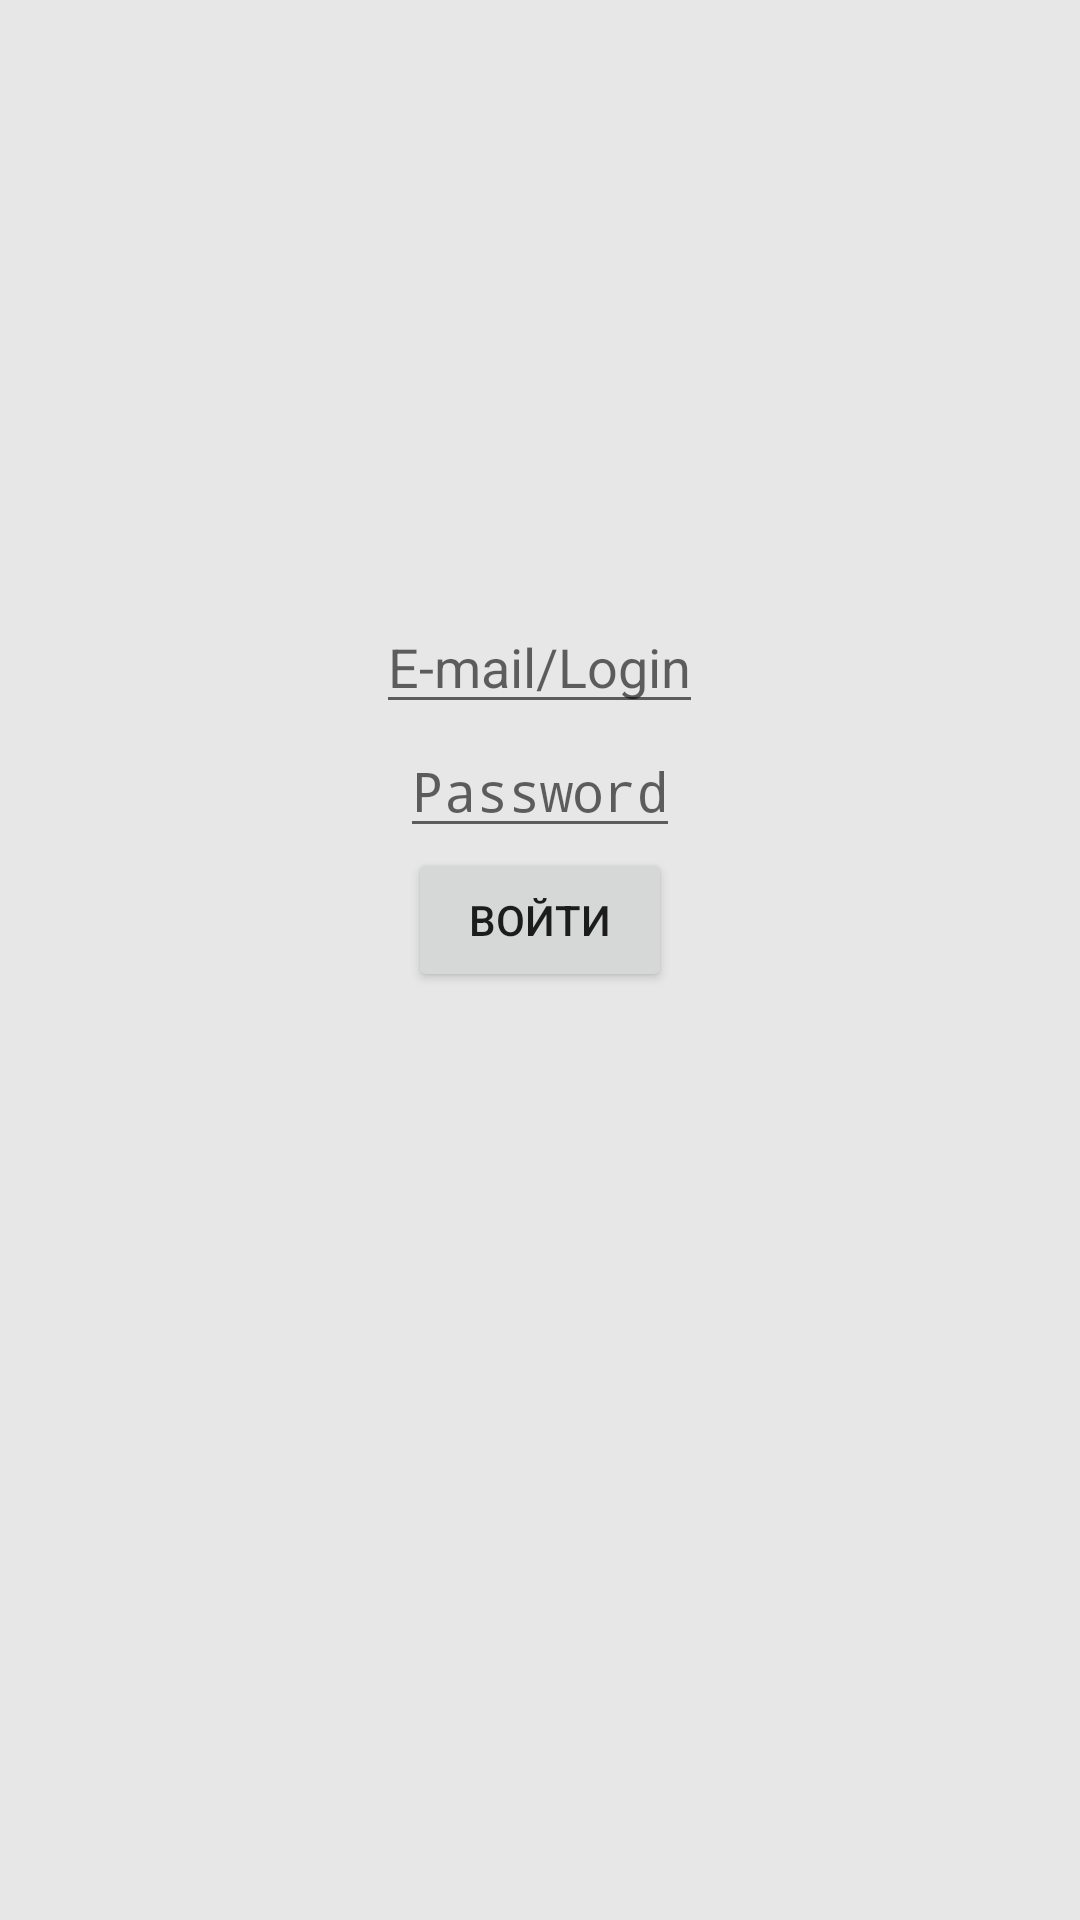

Android layout source for this screen:
<!-- AndroidManifest.xml: application theme AppTheme -->
<!-- res/layout/auth_main.xml -->
<?xml version="1.0" encoding="utf-8"?>
<RelativeLayout xmlns:android="http://schemas.android.com/apk/res/android"
    xmlns:tools="http://schemas.android.com/tools"
    android:id="@+id/activity_main"
    android:layout_width="match_parent"
    android:layout_height="match_parent"
    tools:context=".AuthActivity">

    <FrameLayout
        android:layout_marginTop="20dp"
        android:id="@id/fragment_container"
        android:layout_width="match_parent"
        android:layout_height="200dp"/>

    <Button
        android:id="@+id/getBtn"
        android:layout_width="wrap_content"
        android:layout_height="wrap_content"
        android:layout_centerHorizontal="true"
        android:layout_below="@id/password"
        android:text="Войти" />

    <TextView
        android:id="@+id/result"
        android:layout_width="wrap_content"
        android:layout_height="wrap_content"
        android:layout_below="@id/getBtn"
        android:layout_centerHorizontal="true"
        android:layout_marginTop="8dp"
        android:text=""
        android:textSize="17sp" />

    <EditText
        android:layout_below="@id/fragment_container"
        android:id="@+id/login"
        android:layout_width="wrap_content"
        android:layout_height="wrap_content"
        android:gravity="top|left"
        android:inputType="textEmailAddress"
        android:layout_marginTop="200dp"
        android:layout_centerHorizontal="true"
        android:hint="E-mail/Login"
        />
    <EditText
        android:id="@+id/password"
        android:layout_width="wrap_content"
        android:layout_height="wrap_content"
        android:gravity="top|left"
        android:inputType="textPassword"
        android:layout_below="@id/login"
        android:layout_centerHorizontal="true"
        android:hint="Password"

    />

</RelativeLayout>
<!-- resources referenced by this layout -->
<resources>
  <style name="AppTheme" parent="Theme.AppCompat.Light.DarkActionBar">
          
          <item name="colorPrimary">@color/colorPrimary</item>
          <item name="colorPrimaryDark">@color/colorPrimaryDark</item>
          <item name="colorAccent">@color/colorAccent</item>
          <item name="android:windowBackground">@color/colorWindow</item>
      </style>
  <color name="colorPrimary">#008577</color>
  <color name="colorPrimaryDark">#00574B</color>
  <color name="colorAccent">#005bd1</color>
  <color name="colorWindow">#e7e7e7</color>
</resources>
